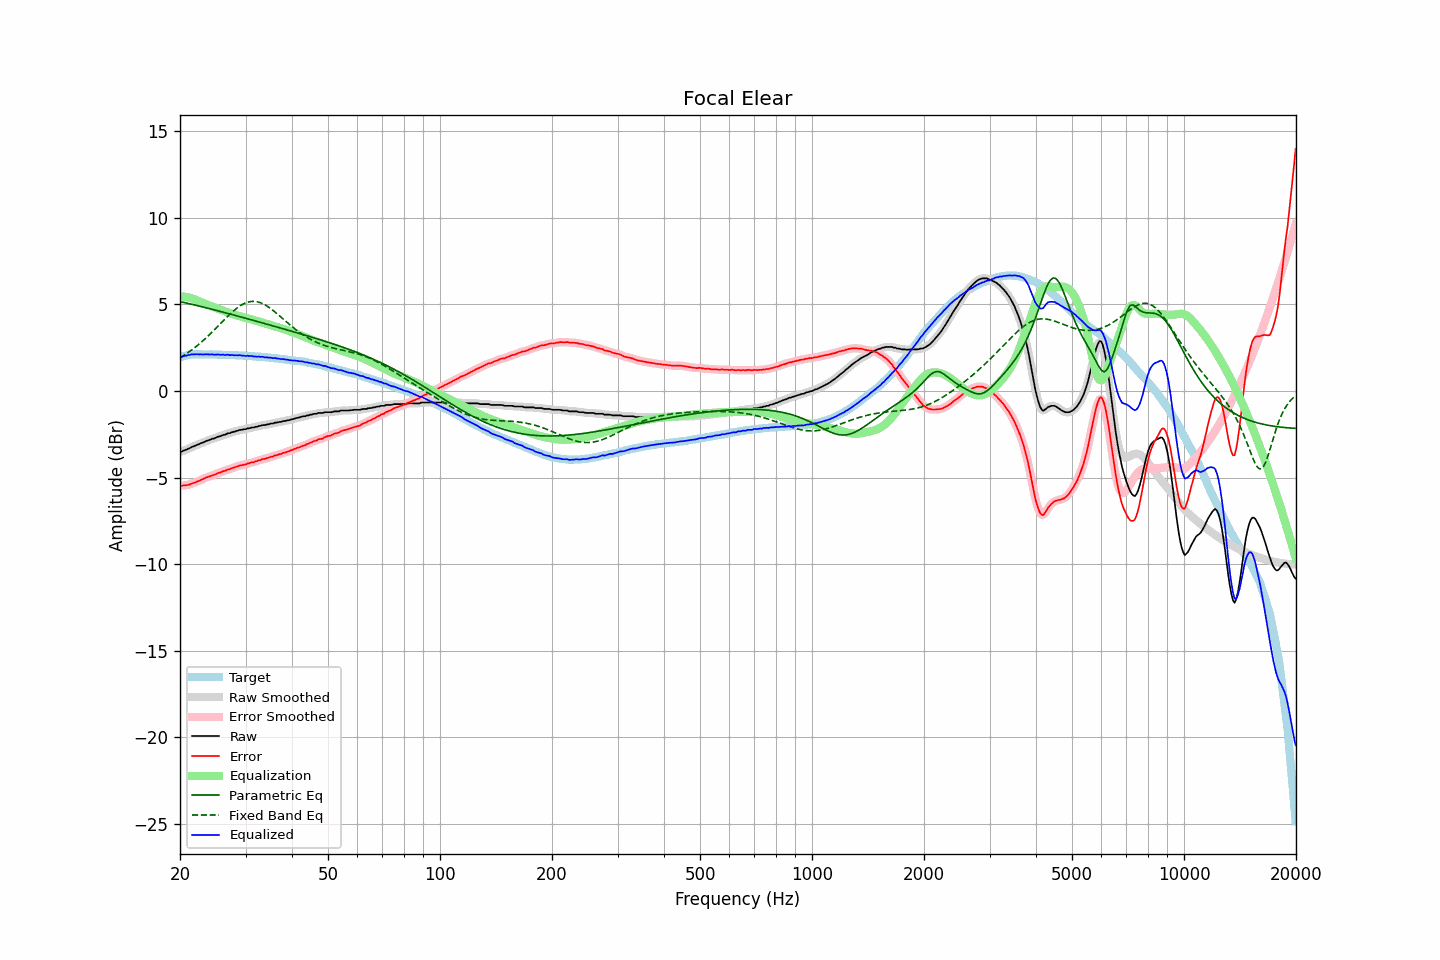

The data file committed next to this chart (first rows):
frequency, raw, error, smoothed, error_smoothed, equalization, parametric_eq, fixed_band_eq, equalized_raw, equalized_smoothed, target
20.00, -3.51, -5.45, -3.52, -5.46, 5.47, 5.17, 1.92, 1.97, 1.96, 1.95
20.20, -3.51, -5.48, -3.49, -5.46, 5.47, 5.15, 1.98, 1.96, 1.98, 1.98
20.40, -3.45, -5.45, -3.45, -5.46, 5.46, 5.13, 2.03, 2.01, 2.00, 2.01
20.61, -3.42, -5.44, -3.42, -5.45, 5.45, 5.10, 2.10, 2.03, 2.03, 2.03
20.81, -3.39, -5.44, -3.38, -5.44, 5.43, 5.08, 2.16, 2.04, 2.05, 2.06
21.02, -3.34, -5.42, -3.34, -5.42, 5.41, 5.06, 2.22, 2.07, 2.07, 2.09
21.23, -3.31, -5.40, -3.30, -5.40, 5.39, 5.04, 2.29, 2.08, 2.09, 2.10
21.44, -3.25, -5.35, -3.25, -5.36, 5.36, 5.02, 2.35, 2.12, 2.11, 2.11
21.66, -3.22, -5.33, -3.21, -5.33, 5.33, 4.99, 2.42, 2.11, 2.12, 2.11
21.87, -3.18, -5.29, -3.17, -5.29, 5.30, 4.97, 2.49, 2.12, 2.12, 2.11
22.09, -3.14, -5.26, -3.14, -5.26, 5.26, 4.95, 2.57, 2.12, 2.12, 2.12
22.31, -3.10, -5.22, -3.10, -5.22, 5.22, 4.93, 2.64, 2.12, 2.12, 2.12
22.54, -3.07, -5.19, -3.06, -5.18, 5.18, 4.90, 2.72, 2.11, 2.12, 2.12
22.76, -3.02, -5.14, -3.02, -5.14, 5.14, 4.88, 2.80, 2.12, 2.11, 2.12
22.99, -2.99, -5.10, -2.98, -5.10, 5.10, 4.86, 2.88, 2.11, 2.11, 2.11
23.22, -2.95, -5.06, -2.94, -5.05, 5.06, 4.84, 2.96, 2.11, 2.12, 2.11
23.45, -2.90, -5.01, -2.90, -5.01, 5.02, 4.81, 3.05, 2.12, 2.12, 2.11
23.69, -2.87, -4.98, -2.87, -4.98, 4.98, 4.79, 3.14, 2.12, 2.11, 2.11
23.92, -2.84, -4.94, -2.83, -4.94, 4.95, 4.77, 3.22, 2.11, 2.12, 2.11
24.16, -2.81, -4.92, -2.80, -4.91, 4.91, 4.74, 3.31, 2.11, 2.11, 2.12
24.40, -2.76, -4.87, -2.77, -4.88, 4.88, 4.72, 3.40, 2.12, 2.11, 2.12
24.65, -2.75, -4.85, -2.74, -4.85, 4.84, 4.69, 3.50, 2.10, 2.10, 2.11
24.89, -2.72, -4.82, -2.70, -4.81, 4.81, 4.67, 3.59, 2.09, 2.11, 2.10
25.14, -2.67, -4.77, -2.67, -4.78, 4.78, 4.65, 3.68, 2.11, 2.10, 2.10
25.39, -2.63, -4.73, -2.64, -4.74, 4.74, 4.62, 3.78, 2.11, 2.10, 2.10
25.65, -2.62, -4.72, -2.60, -4.70, 4.70, 4.60, 3.87, 2.09, 2.10, 2.10
25.91, -2.58, -4.67, -2.58, -4.67, 4.67, 4.57, 3.97, 2.09, 2.09, 2.09
26.16, -2.54, -4.63, -2.55, -4.64, 4.64, 4.55, 4.06, 2.10, 2.09, 2.09
26.43, -2.53, -4.61, -2.51, -4.60, 4.60, 4.53, 4.16, 2.08, 2.09, 2.09
26.69, -2.48, -4.56, -2.48, -4.57, 4.57, 4.50, 4.25, 2.09, 2.09, 2.09
26.96, -2.44, -4.52, -2.45, -4.54, 4.54, 4.48, 4.34, 2.10, 2.09, 2.09
27.23, -2.44, -4.52, -2.42, -4.50, 4.50, 4.45, 4.43, 2.07, 2.09, 2.08
27.50, -2.39, -4.47, -2.40, -4.48, 4.47, 4.43, 4.52, 2.08, 2.07, 2.08
27.77, -2.37, -4.44, -2.37, -4.44, 4.44, 4.40, 4.60, 2.07, 2.07, 2.07
28.05, -2.35, -4.42, -2.34, -4.41, 4.41, 4.38, 4.68, 2.06, 2.07, 2.07
28.33, -2.31, -4.36, -2.31, -4.37, 4.38, 4.35, 4.76, 2.07, 2.06, 2.06
28.62, -2.30, -4.35, -2.28, -4.34, 4.35, 4.33, 4.83, 2.05, 2.06, 2.06
28.90, -2.25, -4.30, -2.26, -4.31, 4.32, 4.30, 4.89, 2.08, 2.06, 2.06
29.19, -2.25, -4.29, -2.24, -4.29, 4.30, 4.28, 4.96, 2.05, 2.06, 2.04
29.48, -2.23, -4.28, -2.23, -4.27, 4.27, 4.25, 5.01, 2.04, 2.04, 2.05
29.78, -2.21, -4.25, -2.21, -4.25, 4.25, 4.22, 5.06, 2.04, 2.03, 2.04
30.08, -2.21, -4.24, -2.19, -4.23, 4.22, 4.20, 5.09, 2.02, 2.03, 2.04
30.38, -2.16, -4.18, -2.17, -4.20, 4.20, 4.17, 5.13, 2.04, 2.03, 2.03
30.68, -2.16, -4.18, -2.15, -4.17, 4.18, 4.15, 5.15, 2.02, 2.03, 2.02
30.99, -2.13, -4.14, -2.13, -4.14, 4.15, 4.12, 5.17, 2.02, 2.02, 2.01
31.30, -2.11, -4.12, -2.11, -4.12, 4.12, 4.10, 5.18, 2.02, 2.01, 2.01
31.61, -2.11, -4.11, -2.10, -4.10, 4.09, 4.07, 5.18, 1.99, 2.00, 2.01
31.93, -2.07, -4.06, -2.08, -4.07, 4.07, 4.04, 5.17, 2.00, 1.99, 2.00
32.24, -2.07, -4.05, -2.06, -4.04, 4.04, 4.02, 5.16, 1.97, 1.98, 1.98
32.57, -2.02, -4.00, -2.03, -4.01, 4.01, 3.99, 5.13, 2.00, 1.98, 1.98
32.89, -2.02, -3.99, -2.00, -3.98, 3.99, 3.97, 5.10, 1.97, 1.98, 1.98
33.22, -1.98, -3.94, -1.99, -3.95, 3.96, 3.94, 5.06, 1.98, 1.97, 1.97
33.55, -1.97, -3.93, -1.97, -3.93, 3.93, 3.92, 5.02, 1.96, 1.96, 1.96
33.89, -1.97, -3.92, -1.95, -3.91, 3.90, 3.89, 4.97, 1.94, 1.95, 1.95
34.23, -1.93, -3.87, -1.94, -3.88, 3.88, 3.86, 4.91, 1.95, 1.94, 1.95
34.57, -1.93, -3.86, -1.92, -3.85, 3.85, 3.84, 4.85, 1.92, 1.93, 1.93
34.92, -1.90, -3.82, -1.90, -3.83, 3.82, 3.81, 4.79, 1.93, 1.92, 1.92
35.27, -1.88, -3.79, -1.88, -3.79, 3.79, 3.78, 4.72, 1.92, 1.91, 1.92
35.62, -1.88, -3.78, -1.86, -3.76, 3.77, 3.76, 4.65, 1.89, 1.91, 1.90
35.97, -1.83, -3.72, -1.84, -3.74, 3.74, 3.73, 4.57, 1.91, 1.90, 1.89
... 635 more rows
